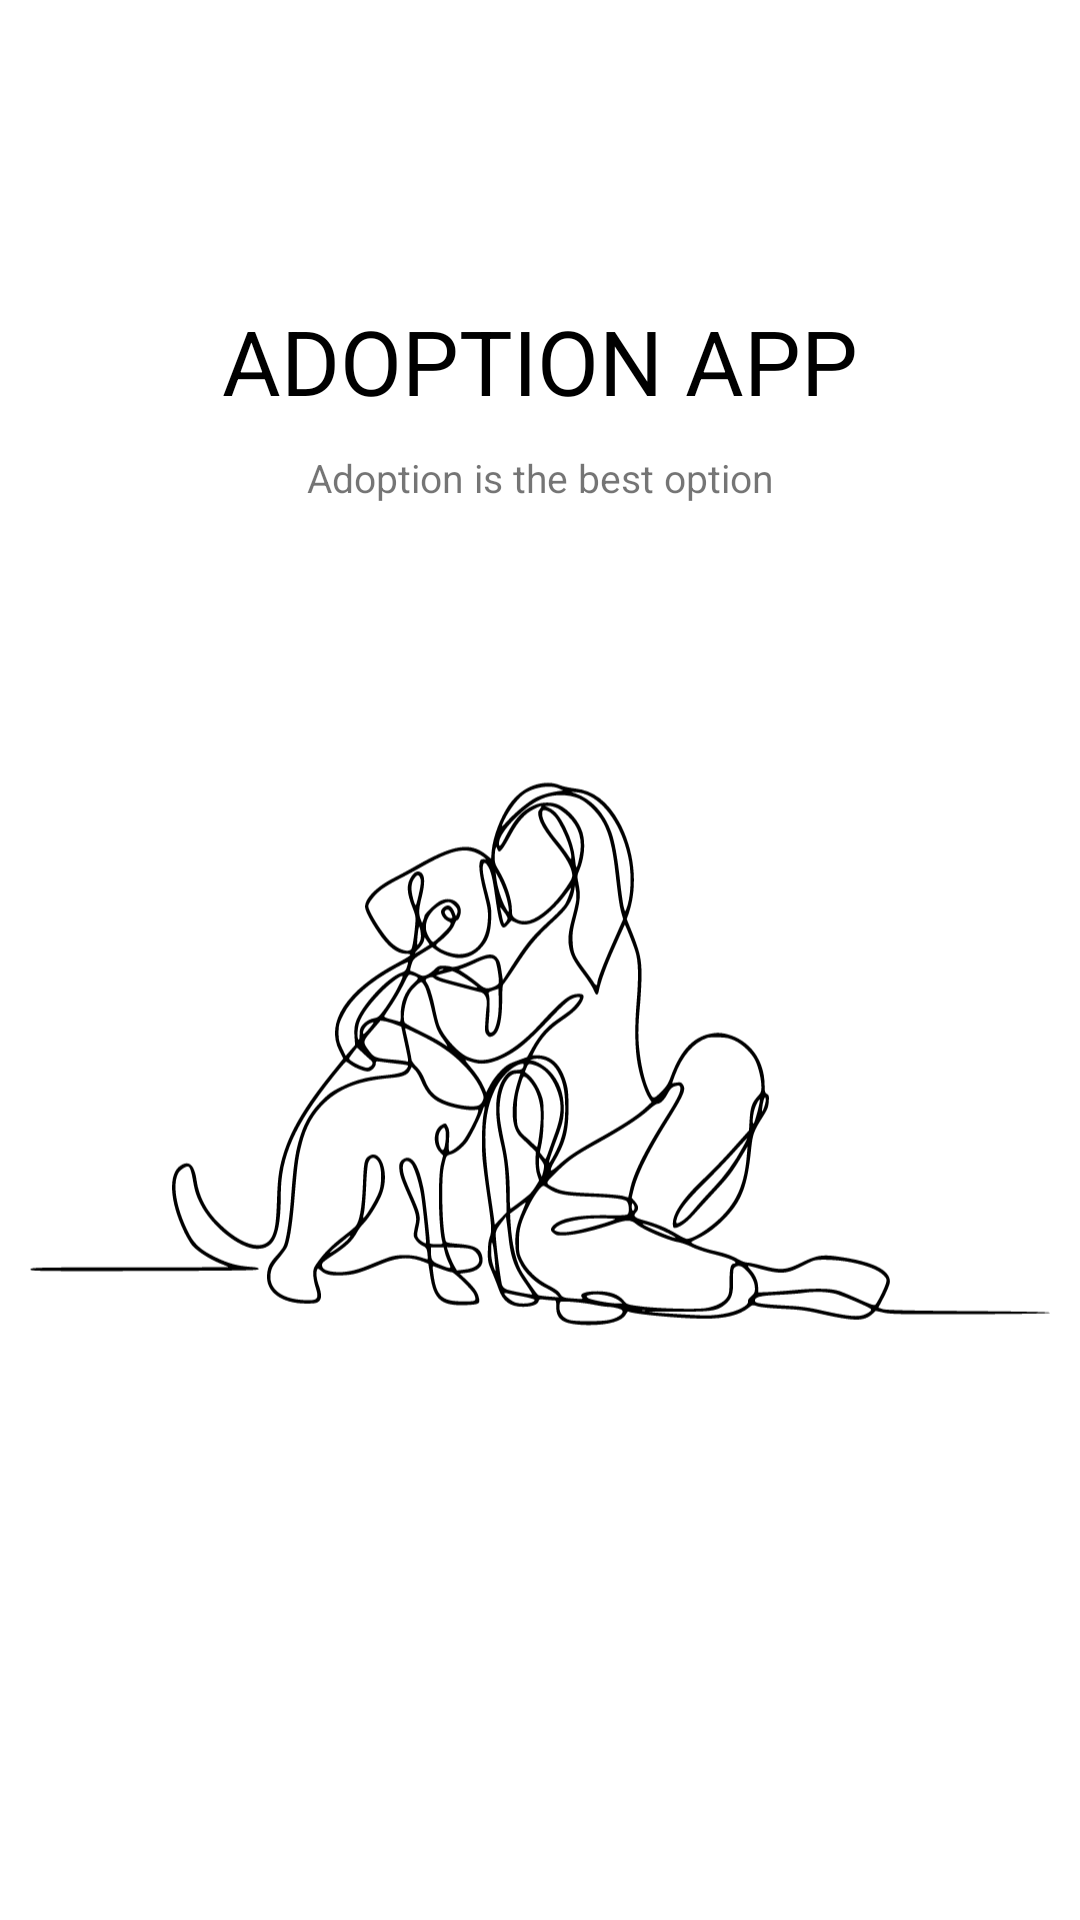

This screen was rendered from an Android layout file. Write that file and the resources it references.
<!-- AndroidManifest.xml: application theme Theme.MyApp -->
<!-- res/layout/start_splash.xml -->
<?xml version="1.0" encoding="utf-8"?>
<layout
    xmlns:android="http://schemas.android.com/apk/res/android"
    xmlns:app="http://schemas.android.com/apk/res-auto">

<androidx.constraintlayout.widget.ConstraintLayout
    android:layout_width="match_parent"
    android:layout_height="match_parent">

    <TextView

        android:textSize="30sp"
        android:layout_marginTop="100dp"
        android:id="@+id/text"
        android:textColor="	#000000"
        android:fontFamily="sans-serif"
        android:layout_width="wrap_content"
        app:layout_constraintTop_toTopOf="parent"
        app:layout_constraintStart_toStartOf="parent"
        app:layout_constraintEnd_toEndOf="parent"
        android:layout_height="wrap_content"
        android:text="ADOPTION APP"/>

    <ImageView
        android:layout_marginTop="40dp"
        android:layout_width="match_parent"
        android:layout_height="300dp"
        android:src="@drawable/ic_onee"
        android:id="@+id/picture"
       app:layout_constraintTop_toBottomOf="@id/text"
        app:layout_constraintStart_toStartOf="parent"
        app:layout_constraintEnd_toEndOf="parent"/>

    <TextView
        android:layout_width="wrap_content"
        android:textSize="13sp"
        android:id="@+id/text2"
        android:layout_marginTop="10dp"
        android:text="Adoption is the best option"
        android:layout_height="wrap_content"
        app:layout_constraintEnd_toEndOf="parent"
        app:layout_constraintStart_toStartOf="parent"
        app:layout_constraintTop_toBottomOf="@id/text"/>



</androidx.constraintlayout.widget.ConstraintLayout>
</layout>
<!-- resources referenced by this layout -->
<resources>
  <!-- drawable ic_onee: vector/xml drawable (drawable, 20910 chars, omitted) -->
  <style name="Theme.MyApp" parent="Theme.MaterialComponents.Light.NoActionBar">
          <item name="colorPrimary">@color/smoked_green</item>
      </style>
  <color name="smoked_green">#6D9773</color>
</resources>
